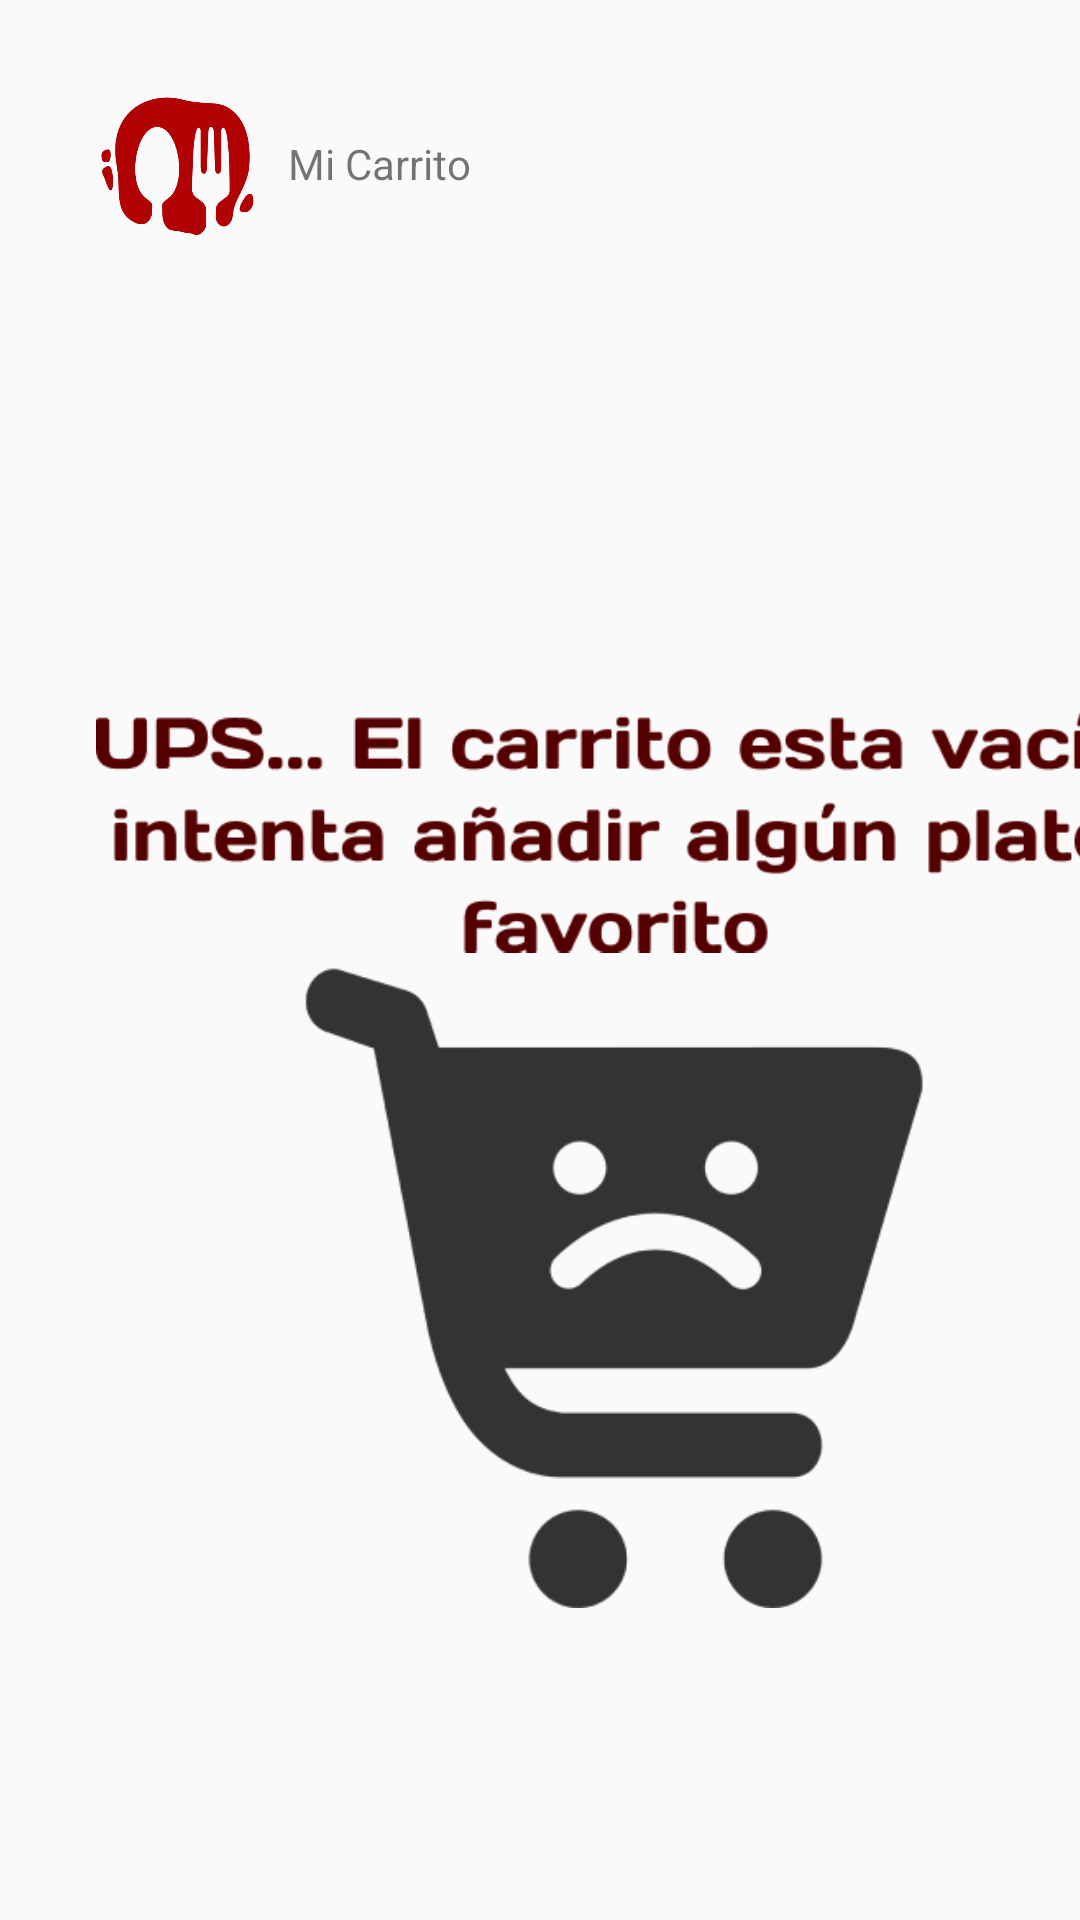

Layout XML and referenced resources for this Android screen:
<!-- AndroidManifest.xml: application theme Theme.FoddieApp3 -->
<!-- res/layout/fragment_shopping_cart_fragment.xml -->
<?xml version="1.0" encoding="utf-8"?>
<FrameLayout xmlns:android="http://schemas.android.com/apk/res/android"
    xmlns:tools="http://schemas.android.com/tools"
    xmlns:app="http://schemas.android.com/apk/res-auto"
    android:layout_width="match_parent"
    android:layout_height="match_parent"
    tools:context=".shopping_cart_fragment">

    
    <ImageView
        android:id="@+id/imgTextNotFoundCarrito"
        android:layout_width="347dp"
        android:layout_height="322dp"
        android:layout_marginStart="32dp"
        android:layout_marginTop="116dp"
        android:src="@drawable/img_textnotfound_carrito"
        app:layout_constraintStart_toStartOf="parent"
        app:layout_constraintTop_toTopOf="parent"
        app:srcCompat="@drawable/img_textnotfound_carrito"
        tools:srcCompat="@drawable/img_textnotfound_carrito" />
    <ImageView
        android:id="@+id/imgNotFoundCarrito"
        android:layout_width="238dp"
        android:layout_height="216dp"
        android:layout_marginStart="84dp"
        android:layout_marginTop="320dp"
        android:src="@drawable/img_notfound_carrito"
        app:layout_constraintStart_toStartOf="parent"
        app:layout_constraintTop_toTopOf="parent"
        app:srcCompat="@drawable/img_notfound_carrito"
        tools:srcCompat="@drawable/img_notfound_carrito" />
    <TextView
        android:id="@+id/lblCarrito"
        android:layout_width="wrap_content"
        android:layout_height="wrap_content"
        android:layout_marginStart="96dp"
        android:layout_marginTop="45dp"
        android:text="Mi Carrito"
        app:layout_constraintStart_toStartOf="parent"
        app:layout_constraintTop_toTopOf="parent" />

    <ImageView
        android:id="@+id/imgLogoCarrito"
        android:layout_width="54dp"
        android:layout_height="51dp"
        android:layout_marginStart="32dp"
        android:layout_marginTop="29dp"
        android:src="@drawable/logo_transparent"
        app:layout_constraintStart_toStartOf="parent"
        app:layout_constraintTop_toTopOf="parent"
        app:srcCompat="@drawable/logo_transparent"
        tools:srcCompat="@drawable/logo_transparent" />


</FrameLayout>
<!-- resources referenced by this layout -->
<resources>
  <!-- drawable img_notfound_carrito: png bitmap (drawable, 10483 bytes) -->
  <!-- drawable img_textnotfound_carrito: png bitmap (drawable, 13601 bytes) -->
  <!-- drawable logo_transparent: png bitmap (drawable, 19149 bytes) -->
  <style name="Theme.FoddieApp3" parent="Base.Theme.FoddieApp3" />
  <style name="Base.Theme.FoddieApp3" parent="Theme.AppCompat.Light.NoActionBar">
          
          
          <item name="colorPrimary">@color/blue</item>
          <item name="colorPrimaryVariant">@color/blue</item>
          <item name="android:statusBarColor">@color/blue</item>
      </style>
  <color name="blue">#1a9df1</color>
</resources>
